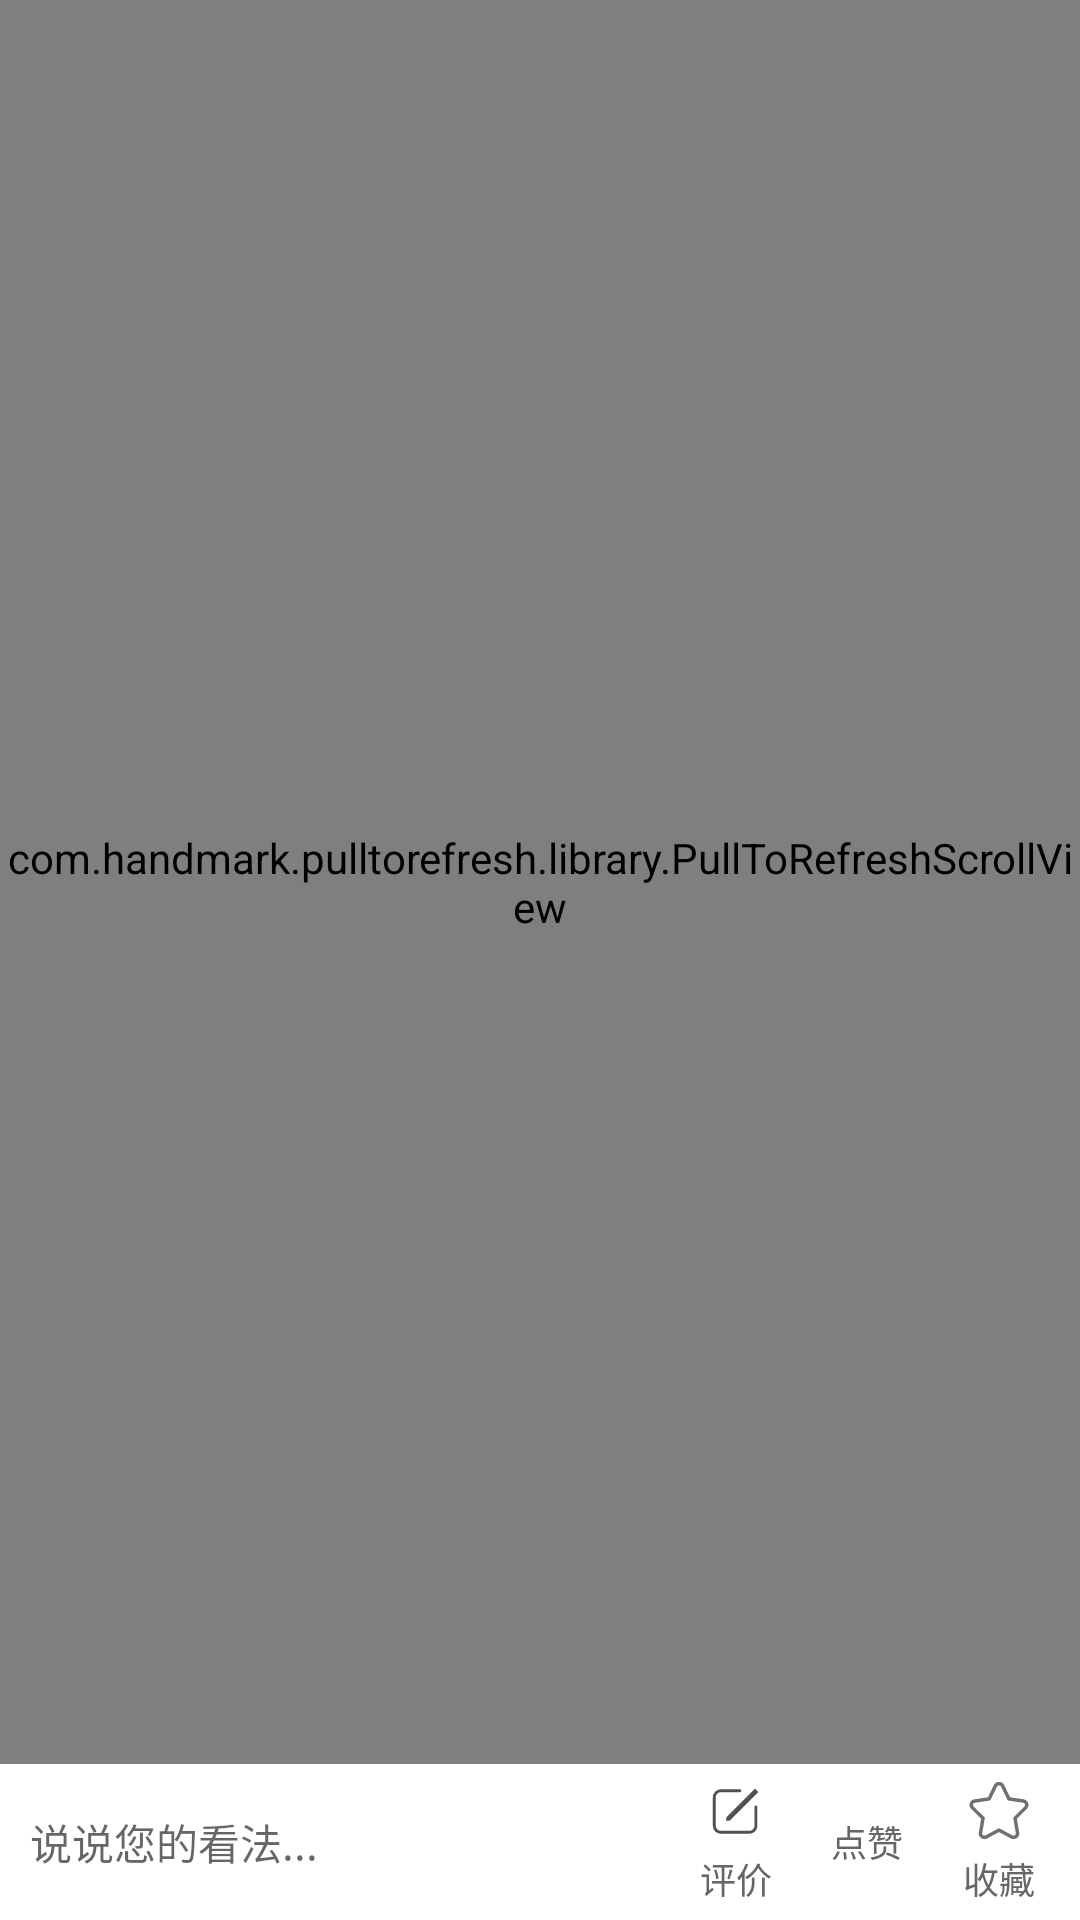

This screen was rendered from an Android layout file. Write that file and the resources it references.
<!-- AndroidManifest.xml: application theme AppTheme -->
<!-- res/layout/activity_forum_detail.xml -->
<?xml version="1.0" encoding="utf-8"?>
<RelativeLayout xmlns:android="http://schemas.android.com/apk/res/android"
    xmlns:tools="http://schemas.android.com/tools"
    android:layout_width="match_parent"
    android:layout_height="match_parent"
    android:background="@color/bg_white">

    <com.handmark.pulltorefresh.library.PullToRefreshScrollView
        android:id="@+id/skill_details_sv"
        android:layout_width="match_parent"
        android:layout_height="match_parent"
        android:layout_above="@+id/lin_fd_header"
        android:scrollbars="none">

        <LinearLayout
            android:layout_width="match_parent"
            android:layout_height="match_parent"
            android:background="@color/bg_white"
            android:orientation="vertical">

            <TextView
                android:id="@+id/tv_fd_title"
                style="@style/text_adware"
                android:layout_width="match_parent"
                android:gravity="center"
                android:text="标题"
                android:textSize="18dp" />

            <LinearLayout
                android:layout_width="match_parent"
                android:layout_height="wrap_content"
                android:gravity="center"
                android:orientation="horizontal">

                <TextView
                    android:id="@+id/tv_fd_addtime"
                    style="@style/text_main"
                    android:text="日期" />

                <View
                    android:layout_width="1dp"
                    android:layout_height="12dp"
                    android:layout_margin="5dp"
                    android:background="#000" />

                <TextView
                    android:id="@+id/tv_fd_rname"
                    style="@style/text_main"
                    android:text="举报" />

            </LinearLayout>

            <LinearLayout
                android:id="@+id/lin_gd_content"
                android:layout_width="match_parent"
                android:layout_height="wrap_content"
                android:orientation="vertical"
                android:visibility="visible"
                tools:ignore="WebViewLayout">

                <WebView
                    android:id="@+id/wv_forum_detail"
                    android:layout_width="match_parent"
                    android:layout_height="wrap_content">

                </WebView>

            </LinearLayout>

            <View
                android:layout_width="match_parent"
                android:layout_height="10dp"
                android:background="@color/view_main" />

            <RelativeLayout
                android:id="@+id/skill_detail_rl_allcomment"
                android:layout_width="match_parent"
                android:layout_height="wrap_content"
                android:visibility="gone">

                <TextView
                    android:layout_width="wrap_content"
                    android:layout_height="wrap_content"
                    android:layout_centerVertical="true"
                    android:text="评论" />

                <TextView
                    android:id="@+id/skill_detail_tv_all"
                    android:layout_width="wrap_content"
                    android:layout_height="wrap_content"
                    android:layout_alignParentRight="true"
                    android:layout_centerVertical="true"
                    android:text="查看全部" />

            </RelativeLayout>

            <com.dq.liuhe.utils.MyListView
                android:id="@+id/mlv_fd_comment"
                android:layout_width="match_parent"
                android:layout_height="wrap_content"
                android:divider="@null"
                android:scrollbars="none" />

        </LinearLayout>

    </com.handmark.pulltorefresh.library.PullToRefreshScrollView>

    <LinearLayout
        android:id="@+id/lin_fd_header"
        android:layout_width="match_parent"
        android:layout_height="wrap_content"
        android:layout_alignParentBottom="true"
        android:gravity="center"
        android:orientation="horizontal"
        android:padding="5dp">

        <LinearLayout
            android:layout_width="0dp"
            android:layout_height="wrap_content"
            android:layout_weight="5"
            android:focusable="true"
            android:focusableInTouchMode="true">

            <EditText
                android:id="@+id/et_fd"
                style="@style/text_adware"
                android:layout_width="0dp"
                android:layout_weight="1"
                android:background="@drawable/kuang_gary"
                android:gravity="left"
                android:hint="说说您的看法..."
                android:padding="5dp" />

        </LinearLayout>

        <TextView
            android:id="@+id/tv_fd_comment"
            style="@style/text_main"
            android:layout_width="0dp"
            android:layout_weight="1"
            android:drawablePadding="3dp"
            android:drawableTop="@mipmap/icon_lt_pl"
            android:text="评价" />

        <TextView
            android:id="@+id/tv_fd_zan"
            style="@style/text_main"
            android:layout_width="0dp"
            android:layout_weight="1"
            android:drawablePadding="3dp"
            android:drawableTop="@mipmap/icon_lt_dz_nor"
            android:text="点赞" />

        <TextView
            android:id="@+id/tv_fd_record"
            style="@style/text_main"
            android:layout_width="0dp"
            android:layout_weight="1"
            android:drawablePadding="3dp"
            android:drawableTop="@mipmap/icon_lt_sc_nor"
            android:text="收藏" />

    </LinearLayout>

</RelativeLayout>
<!-- resources referenced by this layout -->
<resources>
  <color name="bg_white">#FFFFFF</color>
  <color name="view_main">#DDDDDD</color>
  <!-- mipmap icon_lt_pl: png bitmap (mipmap-xxhdpi, 801 bytes) -->
  <!-- mipmap icon_lt_sc_nor: png bitmap (mipmap-xxhdpi, 1356 bytes) -->
  <style name="text_adware">
          <item name="android:layout_width">wrap_content</item>
          <item name="android:layout_height">wrap_content</item>
          <item name="android:textSize">14dp</item>
          <item name="android:textColor">@color/tv_color002</item>
          <item name="android:gravity">center</item>
  
      </style>
  <style name="text_main">
          <item name="android:layout_width">wrap_content</item>
          <item name="android:layout_height">wrap_content</item>
          <item name="android:textSize">12dp</item>
          <item name="android:textColor">#666666</item>
          <item name="android:gravity">center</item>
  
      </style>
  <style name="AppTheme" parent="Theme.AppCompat.Light.DarkActionBar">
          
          <item name="colorPrimary">@color/colorPrimary</item>
          <item name="colorPrimaryDark">@color/colorPrimaryDark</item>
          <item name="colorAccent">#fff</item>
          <item name="toolbarStyle" tools:ignore="NewApi">@style/MyToolBar</item>
  
          
          <item name="windowActionBar">false</item>
          
          <item name="windowNoTitle">true</item>
  
          
          <item name="colorControlNormal">#fff</item>
          
          <item name="colorControlActivated">#fff</item>
  
          
          <item name="alertDialogTheme">@style/Theme.AppCompat.Light.Dialog.Alert.Self</item>
  
      </style>
  <color name="tv_color002">#000000</color>
  <color name="colorPrimary">#3F51B5</color>
  <color name="colorPrimaryDark">#303F9F</color>
  <style name="MyToolBar" parent="Widget.AppCompat.Toolbar">
          
          <item name="contentInsetStart">0dp</item>
      </style>
  <style name="Theme.AppCompat.Light.Dialog.Alert.Self" parent="@style/Theme.AppCompat.Light.Dialog.Alert">
          
          <item name="colorAccent">#000000</item>
      </style>
</resources>
